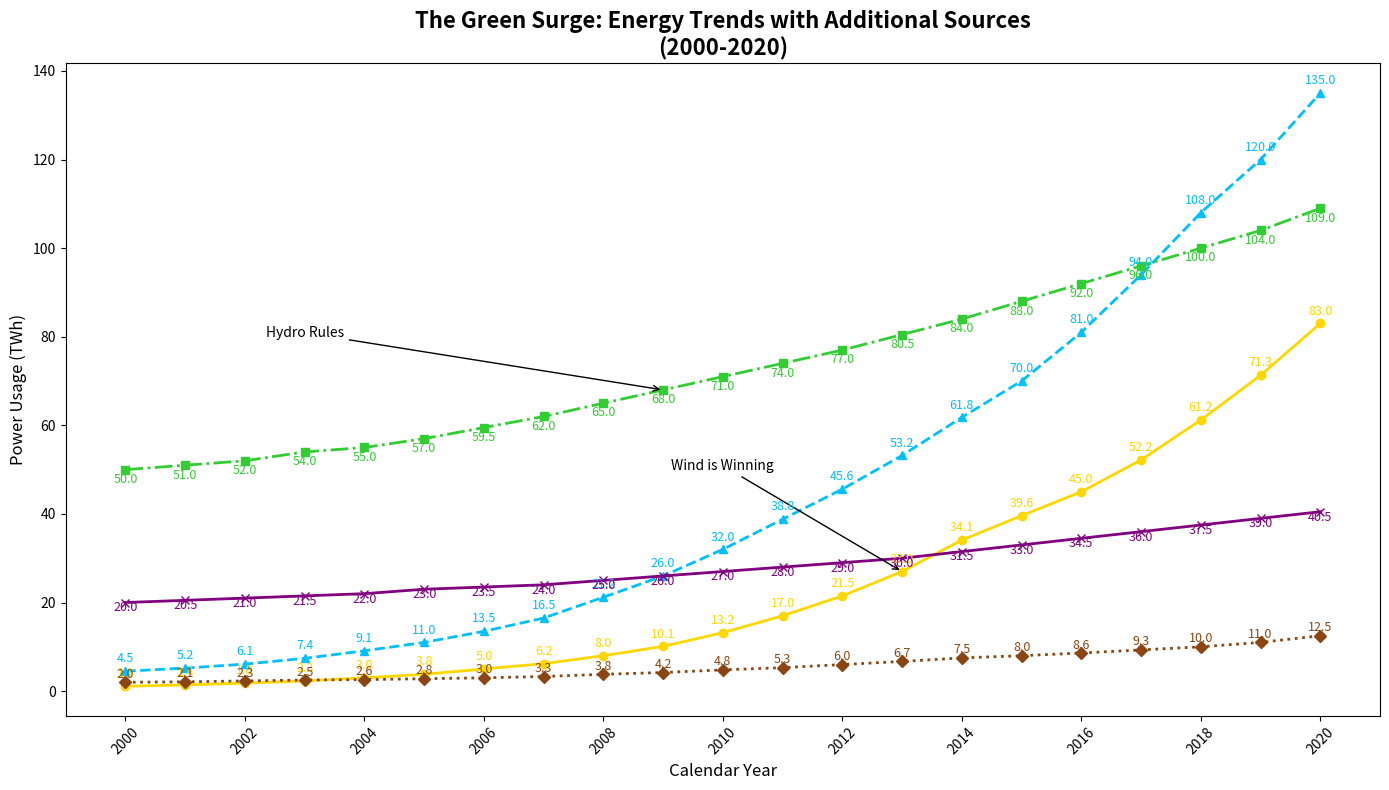

Write Python code to recreate this figure.
import matplotlib.pyplot as plt
import numpy as np

years = np.arange(2000, 2021)
solar = [1.1, 1.4, 1.8, 2.3, 3.0, 3.8, 5.0, 6.2, 8.0, 10.1, 13.2, 17.0, 21.5, 27.0, 34.1, 39.6, 45.0, 52.2, 61.2, 71.3, 83.0]
wind = [4.5, 5.2, 6.1, 7.4, 9.1, 11.0, 13.5, 16.5, 21.2, 26.0, 32.0, 38.8, 45.6, 53.2, 61.8, 70.0, 81.0, 94.0, 108.0, 120.0, 135.0]
hydro = [50.0, 51.0, 52.0, 54.0, 55.0, 57.0, 59.5, 62.0, 65.0, 68.0, 71.0, 74.0, 77.0, 80.5, 84.0, 88.0, 92.0, 96.0, 100.0, 104.0, 109.0]
geothermal = [2.0, 2.1, 2.3, 2.5, 2.6, 2.8, 3.0, 3.3, 3.8, 4.2, 4.8, 5.3, 6.0, 6.7, 7.5, 8.0, 8.6, 9.3, 10.0, 11.0, 12.5]
nuclear = [20.0, 20.5, 21.0, 21.5, 22.0, 23.0, 23.5, 24.0, 25.0, 26.0, 27.0, 28.0, 29.0, 30.0, 31.5, 33.0, 34.5, 36.0, 37.5, 39.0, 40.5]

fig, ax = plt.subplots(figsize=(14, 8))

ax.plot(years, solar, marker='o', color='#FFD700', linewidth=2, linestyle='-')
ax.plot(years, wind, marker='^', color='#00BFFF', linewidth=2, linestyle='--')
ax.plot(years, hydro, marker='s', color='#32CD32', linewidth=2, linestyle='-.')
ax.plot(years, geothermal, marker='D', color='#8B4513', linewidth=2, linestyle=':')
ax.plot(years, nuclear, marker='x', color='#800080', linewidth=2, linestyle='-')

ax.annotate('Wind is Winning', xy=(2013, 27.0), xytext=(2010, 50),
            arrowprops=dict(facecolor='black', arrowstyle='->'), fontsize=10, ha='center', color='black')
ax.annotate('Hydro Rules', xy=(2009, 68.0), xytext=(2003, 80),
            arrowprops=dict(facecolor='black', arrowstyle='->'), fontsize=10, ha='center', color='black')

for i, txt in enumerate(solar):
    ax.text(years[i], solar[i] + 2, str(txt), fontsize=9, ha='center', color='#FFD700')

for i, txt in enumerate(wind):
    ax.text(years[i], wind[i] + 2, str(txt), fontsize=9, ha='center', color='#00BFFF')

for i, txt in enumerate(hydro):
    ax.text(years[i], hydro[i] - 3, str(txt), fontsize=9, ha='center', color='#32CD32')

for i, txt in enumerate(geothermal):
    ax.text(years[i], geothermal[i] + 1, str(txt), fontsize=9, ha='center', color='#8B4513')

for i, txt in enumerate(nuclear):
    ax.text(years[i], nuclear[i] - 2, str(txt), fontsize=9, ha='center', color='#800080')

ax.set_title("The Green Surge: Energy Trends with Additional Sources\n(2000-2020)", fontsize=16, fontweight='bold')
ax.set_xlabel("Calendar Year", fontsize=12)
ax.set_ylabel("Power Usage (TWh)", fontsize=12)

plt.xticks(years[::2], rotation=45)
plt.tight_layout()
plt.show()
